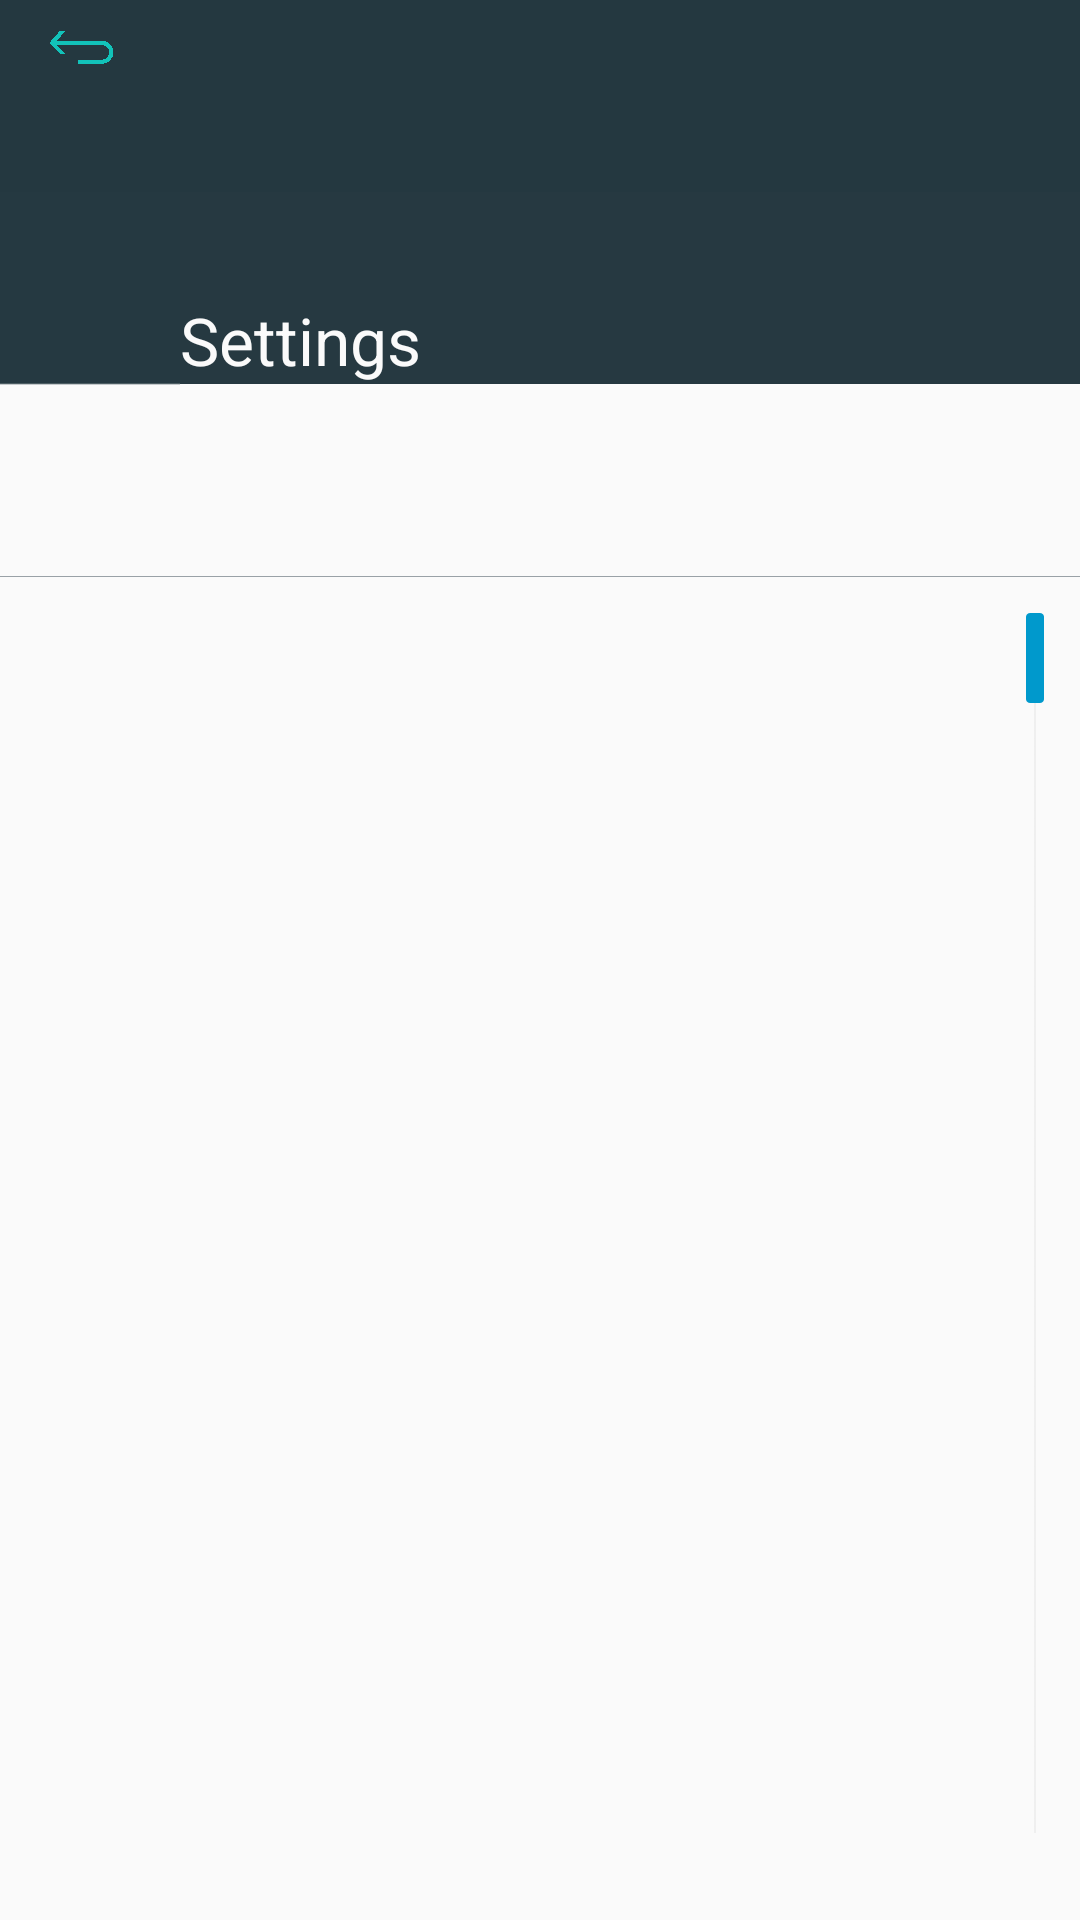

Produce the Android XML layout that renders to this screen, including the resource entries it uses.
<!-- AndroidManifest.xml: activity theme FullscreenTheme -->
<!-- res/layout/settings.xml -->
<LinearLayout
    android:layout_width="fill_parent"
    android:layout_height="fill_parent"
    xmlns:android="http://schemas.android.com/apk/res/android"
    style="@style/FullscreenTheme"
    android:background="#ff000000"
    android:id="@+id/bg"
    android:orientation="vertical"
    android:baselineAligned="false"
    android:gravity="top"
    android:weightSum="10">

    <LinearLayout
        android:layout_width="match_parent"
        android:layout_height="fill_parent"
        android:layout_weight="4.5"
        android:orientation="horizontal"
        android:baselineAligned="false">

        <LinearLayout
            android:background="#243840"
            android:layout_width="match_parent"
            android:layout_height="match_parent"
            android:layout_weight="3"
            android:orientation="vertical"
            android:id="@+id/linearLayout" >

            <ImageButton
                android:layout_width="wrap_content"
                android:layout_height="wrap_content"
                android:id="@+id/backbtn_lib"
                android:src="@drawable/backbtn"
                android:background="#00ffffff"
                android:layout_marginLeft="10dp"
                android:layout_gravity="left|center_vertical" />
        </LinearLayout>

        <LinearLayout
            android:background="#243840"
            android:layout_width="match_parent"
            android:layout_height="fill_parent"
            android:layout_weight="1"
            android:orientation="horizontal"
            android:baselineAligned="false"
            android:weightSum="5">

        </LinearLayout>

    </LinearLayout>

    <LinearLayout
        android:orientation="horizontal"
        android:layout_width="match_parent"
        android:layout_height="match_parent"
        android:layout_weight="4"
        android:weightSum="6"
        android:baselineAligned="false">

        <RelativeLayout
            android:layout_width="fill_parent"
            android:layout_height="fill_parent"
            android:layout_weight="5"
            android:id="@+id/roundbtnbg"
            android:background="@drawable/gro">

        </RelativeLayout>

        <LinearLayout
            android:orientation="vertical"
            android:layout_width="fill_parent"
            android:layout_height="fill_parent"
            android:layout_weight="1"
            android:weightSum="2">

            <LinearLayout
                android:orientation="horizontal"
                android:layout_width="fill_parent"
                android:layout_height="fill_parent"
                android:layout_weight="1"
                android:background="#ff263941">

                <TextView
                    android:layout_width="wrap_content"
                    android:layout_height="wrap_content"
                    android:textAppearance="?android:attr/textAppearanceLarge"
                    android:text="@string/settings"
                    android:id="@+id/"
                    android:layout_gravity="bottom"
                    android:textColor="#fffafafa" />
            </LinearLayout>

            <LinearLayout
                android:orientation="vertical"
                android:layout_width="fill_parent"
                android:layout_height="fill_parent"
                android:layout_weight="1"
                android:background="#fffafafa">

            </LinearLayout>
        </LinearLayout>
    </LinearLayout>

    <LinearLayout
        android:background="#99a1a6"
        android:layout_width="match_parent"
        android:layout_height="match_parent"
        android:layout_weight="1.5"
        android:orientation="vertical"
        android:baselineAligned="false">

        <LinearLayout
            android:orientation="horizontal"
            android:layout_width="match_parent"
            android:layout_height="fill_parent"
            android:id="@+id/botlist"
            android:baselineAligned="false"
            android:background="#fafafa"
            android:layout_marginTop="1px">

            <ListView
                android:layout_width="0dp"
                android:layout_height="fill_parent"
                android:id="@+id/booklist"
                android:layout_gravity="bottom"
                android:layout_weight="1"
                android:choiceMode="singleChoice"
                android:divider="#96243840"
                android:dividerHeight="1px"
                android:clickable="true"
                android:drawSelectorOnTop="false"
                android:fastScrollAlwaysVisible="false"
                android:fastScrollEnabled="true"
                android:footerDividersEnabled="true"
                android:headerDividersEnabled="true"
                android:listSelector="#00ffffff" />

        </LinearLayout>
    </LinearLayout>

</LinearLayout>
<!-- resources referenced by this layout -->
<resources>
  <!-- drawable backbtn: png bitmap (drawable-xxhdpi, 1361 bytes) -->
  <string name="settings">Settings</string>
  <style name="FullscreenTheme" parent="android:Theme.Holo">
          <item name="android:actionBarStyle">@style/FullscreenActionBarStyle</item>
          <item name="android:windowActionBarOverlay">true</item>
          <item name="android:windowBackground">@null</item>
          <item name="metaButtonBarStyle">?android:attr/buttonBarStyle</item>
          <item name="metaButtonBarButtonStyle">?android:attr/buttonBarButtonStyle</item>
      </style>
  <style name="FullscreenActionBarStyle" parent="android:Widget.Holo.ActionBar">
          <item name="android:background">@color/black_overlay</item>
      </style>
</resources>
